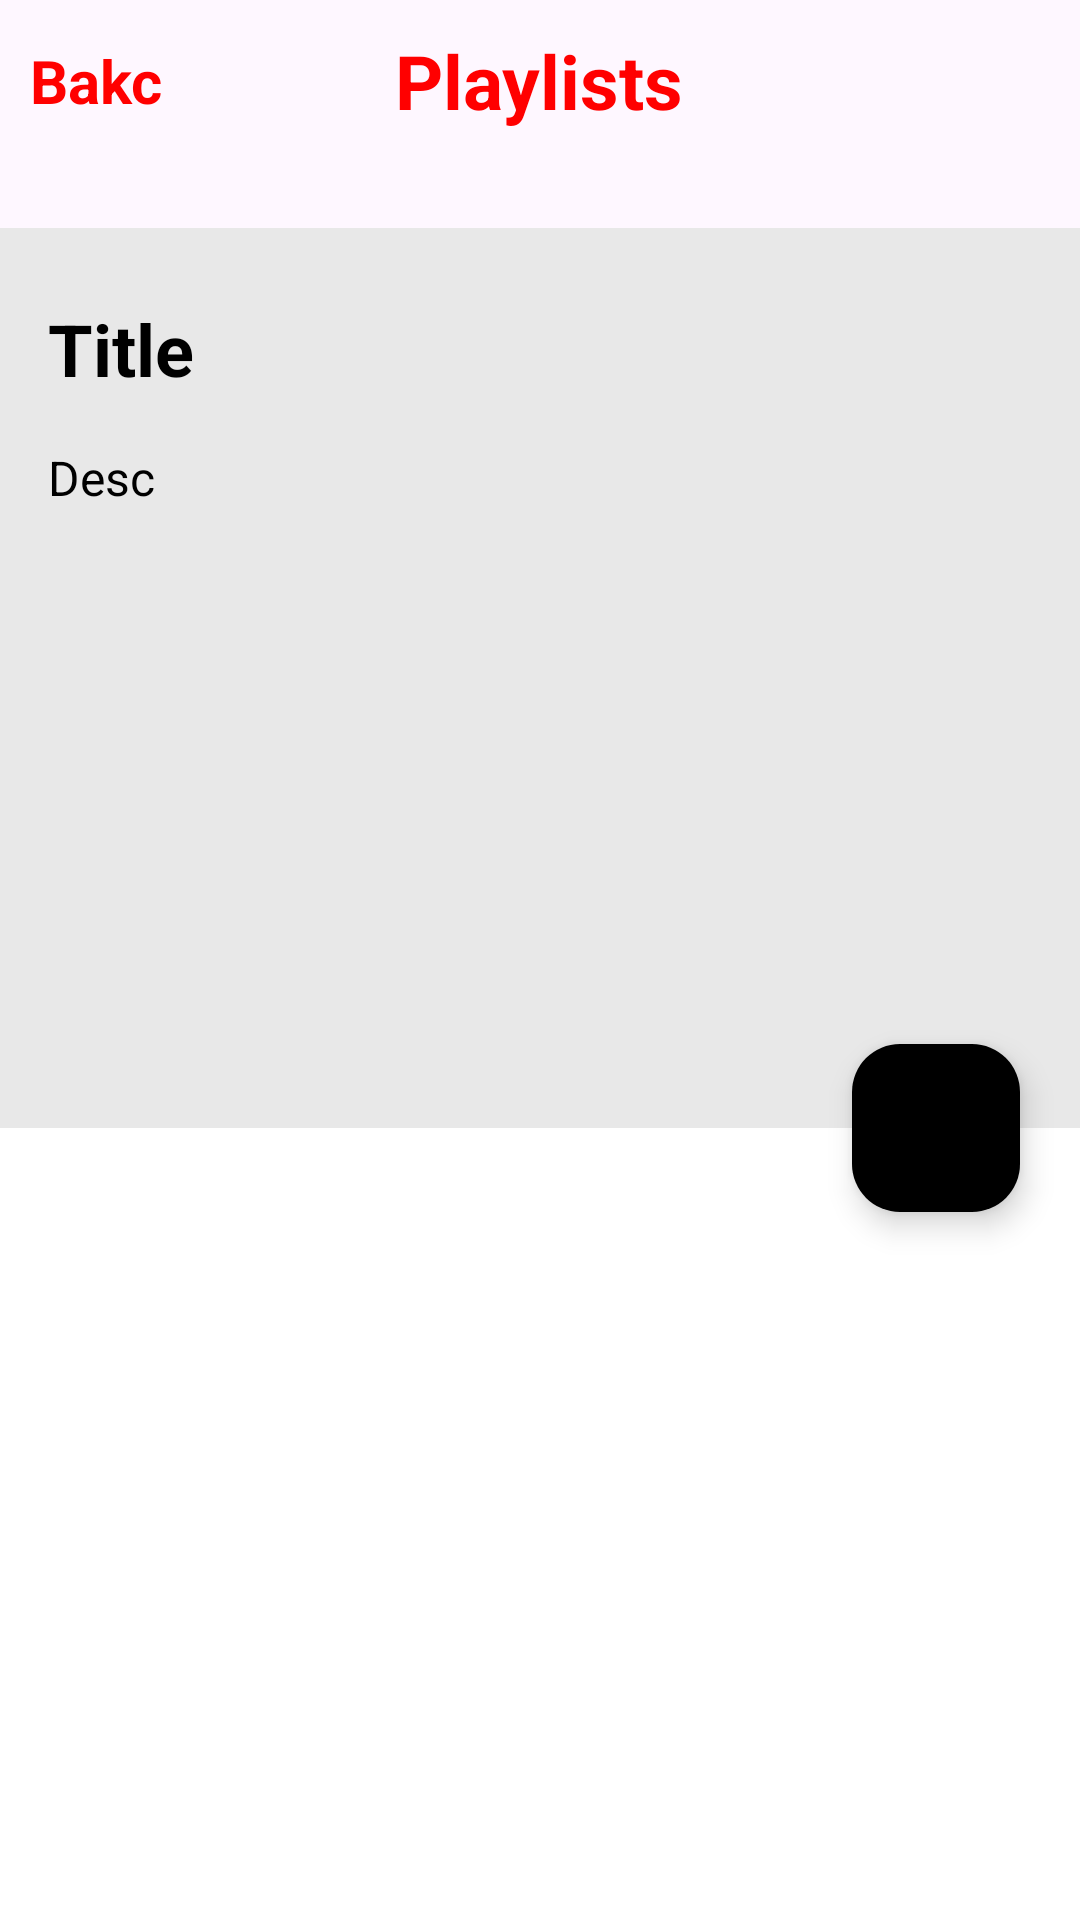

Here is an Android app screen rendered from its layout file. Give the layout XML and the strings, colors and styles it references.
<!-- AndroidManifest.xml: application theme Theme.YoutubeClone -->
<!-- res/layout/item.xml -->
<?xml version="1.0" encoding="utf-8"?>
<androidx.constraintlayout.widget.ConstraintLayout xmlns:android="http://schemas.android.com/apk/res/android"
    xmlns:app="http://schemas.android.com/apk/res-auto"
    xmlns:tools="http://schemas.android.com/tools"
    android:layout_width="match_parent"
    android:layout_height="wrap_content">

    <FrameLayout
        android:id="@+id/no_internet_connection"
        android:layout_width="match_parent"
        android:layout_height="match_parent"
        android:visibility="gone">

        <include
            android:id="@+id/no_internet_connection_include"
            layout="@layout/layout_no_internet" />

    </FrameLayout>

    <LinearLayout
        android:id="@+id/linearLayout2"
        android:layout_width="match_parent"
        android:layout_height="wrap_content"
        android:gravity="center"
        android:padding="10dp"
        app:layout_constraintEnd_toEndOf="parent"
        app:layout_constraintTop_toTopOf="parent"
        tools:ignore="NotSibling">

        <TextView
            android:layout_width="wrap_content"
            android:layout_height="wrap_content"
            android:gravity="center|top"
            android:text="Playlists"
            android:textColor="#FF0000"
            android:textSize="25sp"
            android:textStyle="bold"
            app:layout_constraintEnd_toEndOf="parent"
            app:layout_constraintStart_toStartOf="parent"
            app:layout_constraintTop_toTopOf="parent" />

    </LinearLayout>

    <TextView
        android:id="@+id/back_tv"
        android:layout_width="wrap_content"
        android:layout_height="wrap_content"
        android:layout_marginStart="10dp"
        android:text="Bakc"
        android:textColor="#FF0000"
        android:textSize="20sp"
        android:textStyle="bold"
        app:drawableStartCompat="@drawable/ic_arrow_back"
        app:layout_constraintBottom_toBottomOf="@+id/linearLayout2"
        app:layout_constraintStart_toStartOf="parent"
        app:layout_constraintTop_toTopOf="parent"
        tools:ignore="NotSibling" />

    <androidx.coordinatorlayout.widget.CoordinatorLayout
        android:id="@+id/internet_connection"
        android:layout_width="match_parent"
        android:layout_height="match_parent"
        android:layout_marginTop="76dp"
        android:background="@color/white"
        tools:layout_editor_absoluteX="0dp"
        tools:layout_editor_absoluteY="60dp">

        <com.google.android.material.appbar.AppBarLayout
            android:id="@+id/appbar"
            android:layout_width="match_parent"
            android:layout_height="300dp"
            android:fitsSystemWindows="true">

            <com.google.android.material.appbar.CollapsingToolbarLayout
                android:id="@+id/collapsing_view"
                android:layout_width="match_parent"
                android:layout_height="match_parent"
                android:background="#E8E8E8"
                app:layout_scrollFlags="scroll">

                <LinearLayout
                    android:layout_width="match_parent"
                    android:layout_height="match_parent"
                    android:orientation="vertical">

                    <TextView
                        android:id="@+id/tv_title"
                        android:layout_width="wrap_content"
                        android:layout_height="wrap_content"
                        android:layout_marginHorizontal="16dp"
                        android:layout_marginTop="24dp"
                        android:layout_marginBottom="16dp"
                        android:text="Title"
                        android:textColor="@color/black"
                        android:textSize="24sp"
                        android:textStyle="bold" />
                    <TextView
                        android:id="@+id/tv_desc"
                        android:layout_width="wrap_content"
                        android:layout_height="wrap_content"
                        android:layout_marginHorizontal="16dp"
                        android:layout_marginBottom="16dp"
                        android:gravity="center_vertical"
                        android:text="Desc"
                        android:textColor="@color/black"
                        android:textSize="16sp" />

                </LinearLayout>

            </com.google.android.material.appbar.CollapsingToolbarLayout>

            
            
            
            
            
            
            
            
            

        </com.google.android.material.appbar.AppBarLayout>

        <com.google.android.material.floatingactionbutton.FloatingActionButton
            android:layout_width="wrap_content"
            android:layout_height="wrap_content"
            android:layout_margin="20dp"
            android:backgroundTint="@color/red"
            android:contentDescription="FAB button"
            android:src="@drawable/image"
            app:layout_anchor="@id/appbar"
            app:layout_anchorGravity="bottom|right" />

        <androidx.recyclerview.widget.RecyclerView
            android:id="@+id/videos_rv"
            android:layout_width="match_parent"
            android:layout_height="wrap_content"
            app:layout_behavior="@string/appbar_scrolling_view_behavior"
            tools:listitem="@layout/item_play_list" />

    </androidx.coordinatorlayout.widget.CoordinatorLayout>


</androidx.constraintlayout.widget.ConstraintLayout>
<!-- res/layout/layout_no_internet.xml (included above) -->
<?xml version="1.0" encoding="utf-8"?>
<androidx.constraintlayout.widget.ConstraintLayout xmlns:android="http://schemas.android.com/apk/res/android"
    xmlns:app="http://schemas.android.com/apk/res-auto"
    xmlns:tools="http://schemas.android.com/tools"
    android:layout_width="match_parent"
    android:layout_height="match_parent"
    android:orientation="vertical">


    <ImageView
        android:id="@+id/image"
        android:layout_width="wrap_content"
        android:layout_height="wrap_content"
        android:src="@drawable/image_no_internet"
        app:layout_constraintBottom_toBottomOf="parent"
        app:layout_constraintEnd_toEndOf="parent"
        app:layout_constraintStart_toStartOf="parent"
        app:layout_constraintTop_toTopOf="parent" />

    <TextView
        android:layout_width="wrap_content"
        android:layout_height="wrap_content"
        android:layout_gravity="center"
        android:layout_marginTop="22dp"
        android:text="@string/no_internet_connection"
        android:textSize="@dimen/_16sp"
        android:textStyle="bold"
        app:layout_constraintEnd_toEndOf="parent"
        app:layout_constraintStart_toStartOf="parent"
        app:layout_constraintTop_toBottomOf="@id/image" />

    <com.google.android.material.button.MaterialButton
        android:layout_width="match_parent"
        android:layout_height="wrap_content"
        android:layout_marginHorizontal="@dimen/_16dp"
        android:layout_marginBottom="@dimen/_32dp"
        app:cornerRadius="4dp"
        android:backgroundTint="@color/red"
        android:text="@string/try_again"
        android:textSize="@dimen/_16sp"
        app:layout_constraintBottom_toBottomOf="parent" />


</androidx.constraintlayout.widget.ConstraintLayout>
<!-- res/layout/item_play_list.xml (included above) -->
<LinearLayout xmlns:android="http://schemas.android.com/apk/res/android"
    xmlns:app="http://schemas.android.com/apk/res-auto"
    xmlns:tools="http://schemas.android.com/tools"
    android:layout_width="match_parent"
    android:orientation="horizontal"
    android:layout_height="wrap_content">

    <androidx.cardview.widget.CardView
        android:id="@+id/cardView"
        android:layout_width="140dp"
        android:layout_height="100dp"
        android:layout_margin="8dp"
        android:scaleType="centerCrop"
        app:cardCornerRadius="8dp"
        app:layout_constraintBottom_toBottomOf="parent"
        app:layout_constraintStart_toStartOf="parent"
        app:layout_constraintTop_toTopOf="parent"
        tools:ignore="MissingConstraints">

        <ImageView
            android:id="@+id/image"
            android:layout_width="140dp"
            android:layout_height="100dp"
            android:scaleType="centerCrop"
            android:src="@drawable/ic_launcher_background"
            tools:ignore="ContentDescription" />

        <View
            android:layout_width="140dp"
            android:layout_height="26dp"
            android:layout_gravity="bottom"
            android:background="@drawable/bg_view" />

        <TextView
            android:layout_width="wrap_content"
            android:layout_height="wrap_content"
            android:layout_gravity="bottom|end"
            android:layout_marginHorizontal="14dp"
            android:layout_marginVertical="2dp"
            android:text="play list"
            android:textColor="@color/white"
            android:textSize="18sp"
            android:textStyle="normal" />

    </androidx.cardview.widget.CardView>

    <LinearLayout
        android:layout_width="wrap_content"
        android:layout_height="wrap_content"
        android:orientation="vertical"
        android:layout_marginStart="10dp"
        android:layout_marginEnd="16dp"
        android:layout_gravity="center">

        <TextView
            android:id="@+id/tv_title"
            android:layout_width="wrap_content"
            android:layout_height="wrap_content"
            android:text="title"
            android:textColor="@color/black"
            android:textSize="18sp"
            android:textStyle="normal" />

        <TextView
            android:id="@+id/tv_video"
            android:layout_width="wrap_content"
            android:layout_height="wrap_content"
            android:text="description"
            android:textColor="@color/black"
            app:layout_constraintEnd_toEndOf="parent" />

    </LinearLayout>

</LinearLayout>
<!-- resources referenced by this layout -->
<resources>
  <dimen name="_16dp">16dp</dimen>
  <dimen name="_16sp">16sp</dimen>
  <dimen name="_32dp">32dp</dimen>
  <!-- drawable bg_view (drawable) -->
  <shape xmlns:android="http://schemas.android.com/apk/res/android"
      android:shape="rectangle">
      <solid android:color="#CC333333" />
      <corners android:bottomLeftRadius="4dp" />
      <corners android:bottomRightRadius="4dp" />
  </shape>
  <!-- drawable image: vector/xml drawable (drawable, 56611 chars, omitted) -->
  <!-- drawable image_no_internet: png bitmap (drawable, 15267 bytes) -->
  <string name="no_internet_connection">No Internet Connection</string>
  <string name="try_again">Try again</string>
  <style name="Theme.YoutubeClone" parent="Base.Theme.YoutubeClone" />
  <style name="Base.Theme.YoutubeClone" parent="Theme.Material3.DayNight.NoActionBar">
          <item name="android:statusBarColor">@color/white</item>
          <item name="android:windowLightStatusBar">true</item>
      </style>
  <!-- not gathered from this repository: default colours our renderer supplied (Android Studio template values) -->
  <color name="black">#FF000000</color>
  <color name="white">#FFFFFFFF</color>
</resources>
